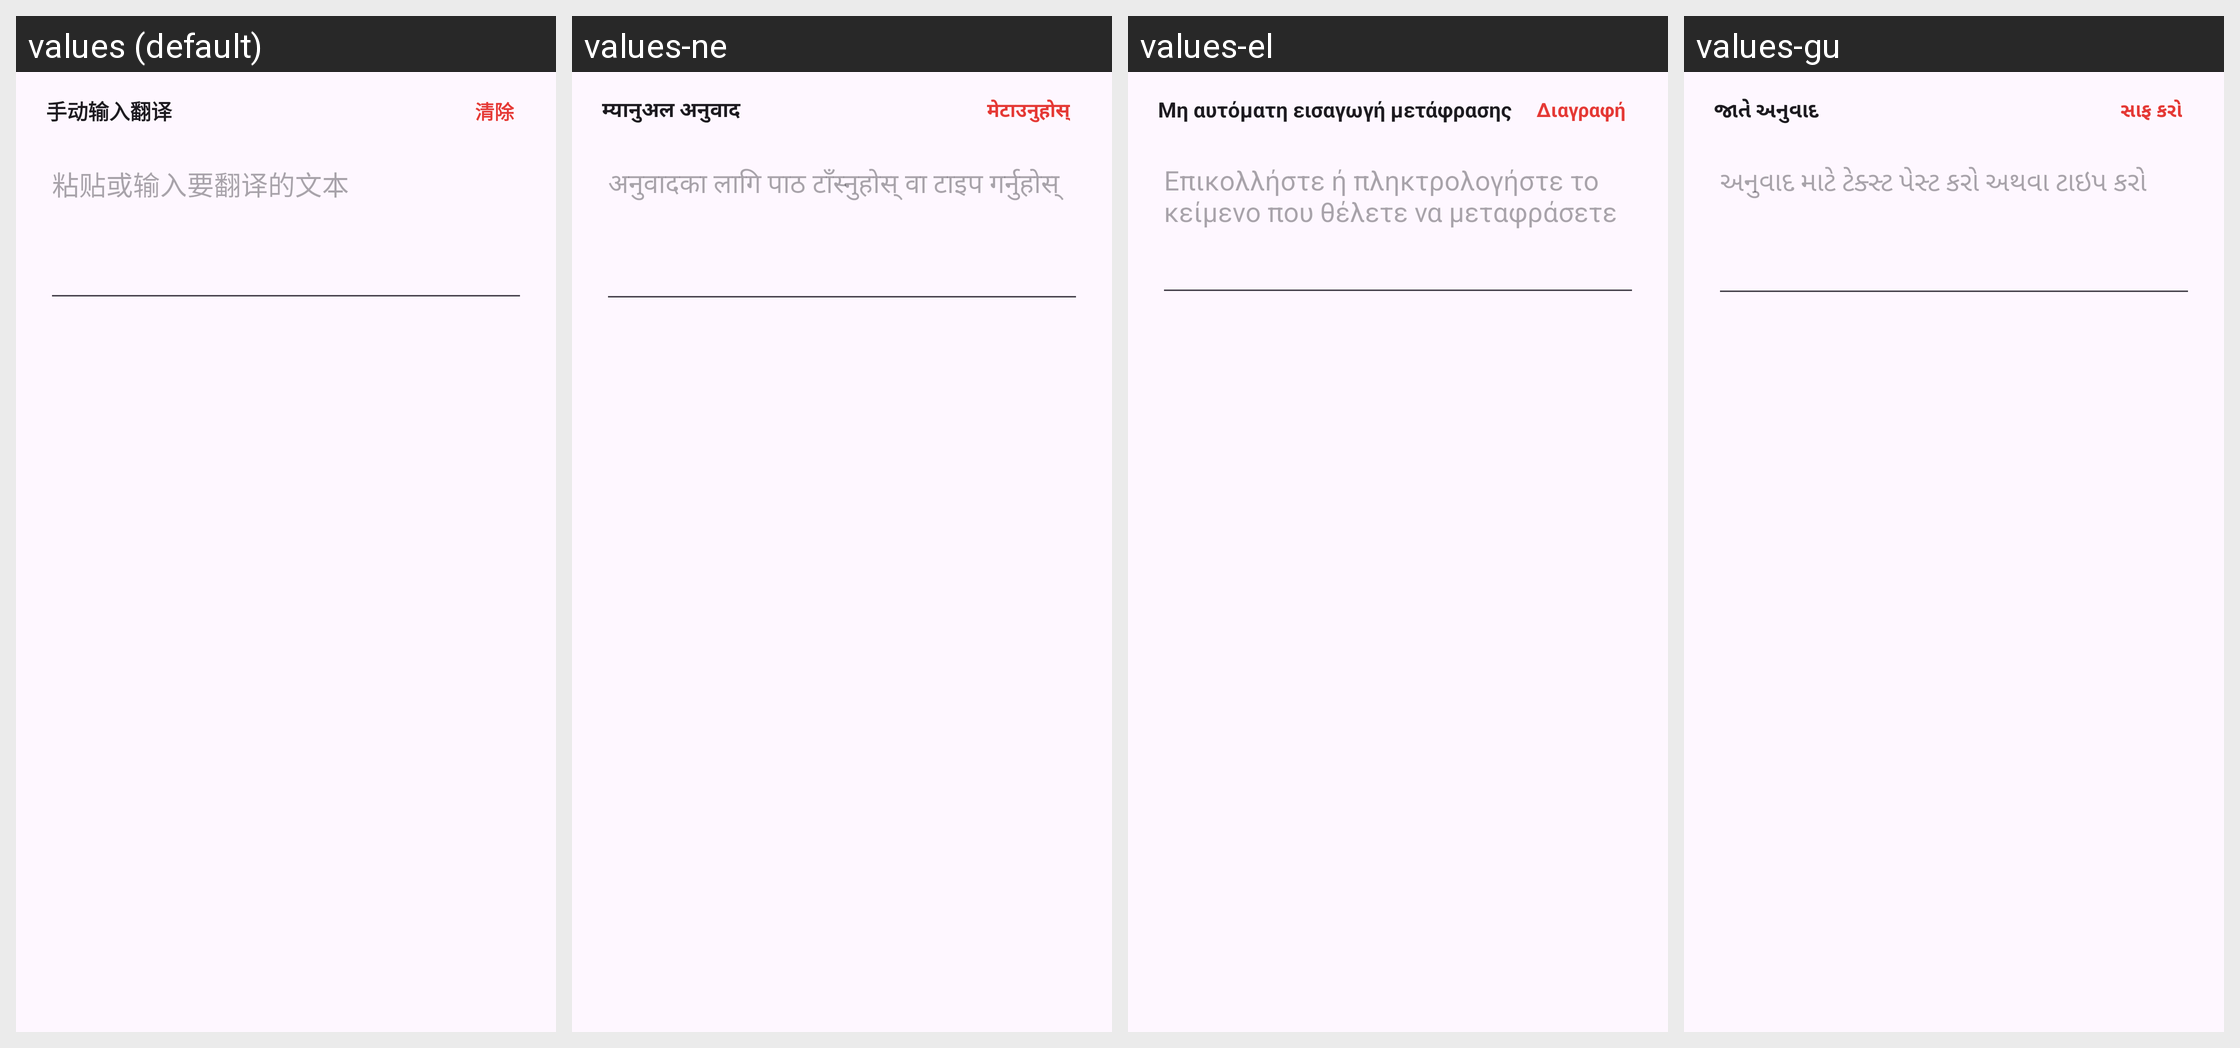

For this localized Android screen grid, give each drawn string resource with its value in every locale shown.
Android screen res/layout/dialog_manual_input.xml rendered under 4 locales, left to right: values (default), values-ne, values-el, values-gu. Device: Nexus 5 (rendered at 1080×1920; each locale shown at half size, 540×960, under a caption strip naming it); theme Theme.CopyTranslate.
Other locales in the repository, not shown: values-af, values-ar, values-be, values-bg, values-bn, values-bs, values-ca, values-cs, values-cy, values-da, values-de, values-en, values-eo, values-es, values-et, values-fa, values-fi, values-fr, values-ga, values-ha, values-haw, values-hi, values-hr, values-ht, values-hu, values-id, values-is, values-it, values-iw, values-ja, values-ka, values-kk, values-kn, values-ko, values-ky, values-la, values-lt, values-lv, values-mk, values-ml, values-mn, values-mr, values-ms, values-mt, values-nl, values-no, values-pa, values-pl, values-pt, values-ro, values-ru, values-sk, values-so, values-sq, values-sv, values-sw, values-ta, values-te, values-th, values-tl, values-tr, values-uk, values-ur, values-vi, values-zu.
Strings drawn on this screen, with the default value and each locale's value (text and hints the layout hard-codes, and strings that could not be matched under every locale, appear in the picture but are not listed):

manual_title
  values: 手动输入翻译
  values-ne: म्यानुअल अनुवाद
  values-el: Μη αυτόματη εισαγωγή μετάφρασης
  values-gu: જાતે અનુવાદ

overlay_btn_clear
  values: 清除
  values-ne: मेटाउनुहोस्
  values-el: Διαγραφή
  values-gu: સાફ કરો

manual_hint
  values: 粘贴或输入要翻译的文本
  values-ne: अनुवादका लागि पाठ टाँस्नुहोस् वा टाइप गर्नुहोस्
  values-el: Επικολλήστε ή πληκτρολογήστε το κείμενο που θέλετε να μεταφράσετε
  values-gu: અનુવાદ માટે ટેક્સ્ટ પેસ્ટ કરો અથવા ટાઇપ કરો
